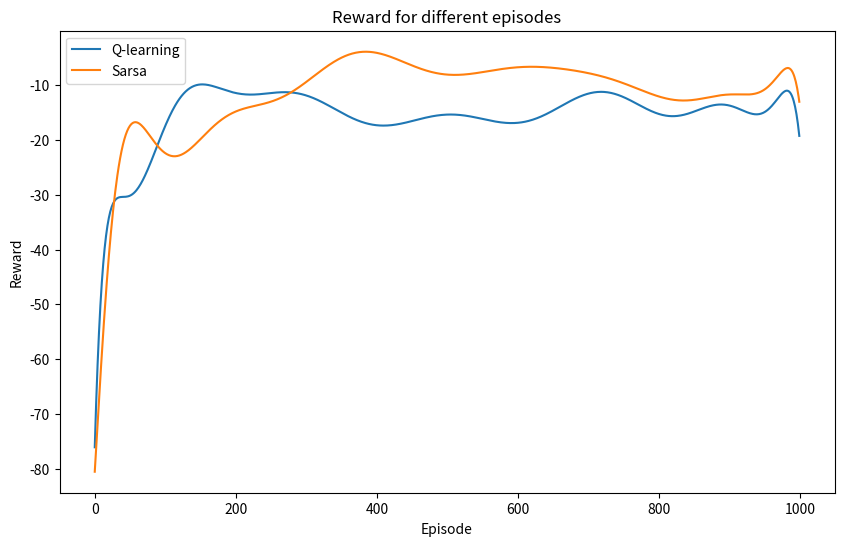

The script that saved this image:
# import necessary module
import numpy as np
import matplotlib.pyplot as plt
import random

# initialize matrix to store the state-action values
state_action_values_Q = np.full((4, 8, 8), 0, dtype="float")
state_action_values_SARSA = np.full((4, 8, 8), 0, dtype="float")

# define parameters of problem solution
gamma = 1
alpha = 0.4
epsilon = 0.6
episodes = 1000
avg_reward = np.zeros((episodes, 2), dtype="float")


def check_position(x, y):
    """"This function checks whether the proposed position (determined with x
     and y coordinates) is on the grid, terminal or a wall."""

    # check if position is a wall
    if y == 1 and x in {2, 3, 4, 5}:
        return 1
    if x == 5 and y in {2, 3, 4}:
        return 1
    if y == 6 and x in {1, 2, 3}:
        return 1

    # check if position is off-grid
    if any(np.array([x, y]) > 7) or any(np.array([x, y]) < 0):
        return 1

    # check if position is a snake pit
    if y == 5 and x == 4:
        return 2

    # check if position is a treasure
    if y == 7 and x == 7:
        return 3

    # if position is regular return 0
    return 0


# run episodes to get estimates for the state-action values of Q-value
for epis in range(episodes):

    # pseudo-random initialization of starting position of agent
    check = 1
    while check > 0:
        [x, y] = np.random.randint(low=0, high=8, size=(2, 1), dtype="l")
        [x, y] = [x[0], y[0]]
        check = check_position(x, y)

    # agent is allowed to move around until caught in a terminal state
    while check < 2:

        # run an epsilon-greedy policy
        eps = np.random.uniform(low=0, high=1)

        # explore
        if eps < epsilon:

            # values to initialize the while loop for random step generation
            x_step = -1
            y_step = -1

            # restrict directions as to not allow diagonal walking
            while x_step + y_step == 0 or x_step == y_step:
                # generate random manhattan move
                x_step = np.random.randint(low=-1, high=2, dtype="l")
                y_step = np.random.randint(low=-1, high=2, dtype="l")

            # convert the step into integer code for direction for matrix index
            if x_step == 0 and y_step == -1:
                # up
                step = 0
            elif x_step == 0 and y_step == 1:
                # down
                step = 1
            elif x_step == 1 and y_step == 0:
                # right
                step = 2
            else:
                # left
                step = 3

            # check to what kind of state the proposed step leads
            check = check_position(x + x_step, y + y_step)

            if check == 1:
                # wall
                state_action_values_Q[step, y, x] += alpha * (-1 +
                                                              gamma * max(
                            state_action_values_Q[:, y, x]) -
                                                              state_action_values_Q[
                                                                  step, y, x])
                avg_reward[epis, 0] += -1
            elif check == 2:
                # snake pit terminal state
                state_action_values_Q[step, y, x] += alpha * (-20 - \
                                                              state_action_values_Q[
                                                                  step, y, x])
                avg_reward[epis, 0] += -20
                break
            elif check == 3:
                # treasure terminal state
                state_action_values_Q[step, y, x] += alpha * (10 - \
                                                              state_action_values_Q[
                                                                  step, y, x])
                avg_reward[epis, 0] += 10
                break
            else:
                # normal state

                # Q-learning algorithm-----------------------------------------
                state_action_values_Q[step, y, x] += alpha * (-1 +
                                                              gamma * max(
                            state_action_values_Q[:, y + y_step, x + x_step]) -
                                                              state_action_values_Q[
                                                                  step, y, x])
                avg_reward[epis, 0] += -1
                avg_reward[epis, 1] += 1

                # update new location
                x += x_step
                y += y_step

        # exploit
        else:
            # take the greedy action
            best_actions = np.where(state_action_values_Q[:, y, x] == \
                                    max(state_action_values_Q[:, y, x]))[0]
            step = random.choice(best_actions)

            # define steps
            if step == 0:
                # up
                x_step, y_step = 0, -1
            if step == 1:
                # down
                x_step, y_step = 0, 1
            if step == 2:
                # right
                x_step, y_step = 1, 0
            if step == 3:
                # left
                x_step, y_step = -1, 0

            # check to what kind of state the proposed step leads
            check = check_position(x + x_step, y + y_step)

            if check == 1:
                # wall
                state_action_values_Q[step, y, x] += alpha * (-1 +
                                                              gamma * max(
                            state_action_values_Q[:, y, x]) -
                                                              state_action_values_Q[
                                                                  step, y, x])
                avg_reward[epis, 0] += -1
            elif check == 2:
                # snake pit terminal state
                state_action_values_Q[step, y, x] += alpha * (-20 - \
                                                              state_action_values_Q[
                                                                  step, y, x])
                avg_reward[epis, 0] += -20
                break
            elif check == 3:
                # treasure terminal state
                state_action_values_Q[step, y, x] += alpha * (10 - \
                                                              state_action_values_Q[
                                                                  step, y, x])
                avg_reward[epis, 0] += 10
                break
            else:
                # normal state

                # Q-learning algorithm-----------------------------------------
                state_action_values_Q[step, y, x] += alpha * (-1 +
                                                              gamma * max(
                            state_action_values_Q[:, y + y_step, x + x_step]) -
                                                              state_action_values_Q[
                                                                  step, y, x])
                avg_reward[epis, 0] += -1

                # update new location
                x += x_step
                y += y_step

# run episodes to get estimates for the state-action values
for epis in range(episodes):

    # pseudo-random initialization of starting position of agent
    check = 1
    while check > 0:
        [x, y] = np.random.randint(low=0, high=8, size=(2, 1), dtype="l")
        [x, y] = [x[0], y[0]]
        check = check_position(x, y)

    # agent is allowed to move around until caught in a terminal state
    while check < 2:

        # run an epsilon-greedy policy
        eps = np.random.uniform(low=0, high=1)

        # explore
        if eps < epsilon:

            # values to initialize the while loop for random step generation
            x_step = -1
            y_step = -1

            # restrict directions as to not allow diagonal walking
            while x_step + y_step == 0 or x_step == y_step:
                # generate random manhattan move
                x_step = np.random.randint(low=-1, high=2, dtype="l")
                y_step = np.random.randint(low=-1, high=2, dtype="l")

            # convert the step into integer code for direction for matrix index
            if x_step == 0 and y_step == -1:
                # up
                step = 0
            elif x_step == 0 and y_step == 1:
                # down
                step = 1
            elif x_step == 1 and y_step == 0:
                # right
                step = 2
            else:
                # left
                step = 3

            # check to what kind of state the proposed step leads
            check = check_position(x + x_step, y + y_step)

            if check == 1:
                # wall
                state_action_values_SARSA[step, y, x] += alpha * (-1 +
                                                                  gamma * sum(
                            state_action_values_SARSA[:, y, x]) / 4 - \
                                                                  state_action_values_SARSA[
                                                                      step, y, x])
                avg_reward[epis, 1] += -1
            elif check == 2:
                # snake pit terminal state
                state_action_values_SARSA[step, y, x] += alpha * (-20 - \
                                                                  state_action_values_SARSA[
                                                                      step, y, x])
                avg_reward[epis, 1] += -20
                break
            elif check == 3:
                # treasure terminal state
                state_action_values_SARSA[step, y, x] = alpha * (10 - \
                                                                 state_action_values_SARSA[
                                                                     step, y, x])
                avg_reward[epis, 1] += 10
                break
            else:
                # normal state

                # Expected value SARSA algorithm--------------------------------
                state_action_values_SARSA[step, y, x] += alpha * (-1 +
                                                                  gamma * sum(
                            state_action_values_SARSA[:, y + y_step, x + \
                                                                     x_step]) / 4 -
                                                                  state_action_values_SARSA[
                                                                      step, y, x])
                avg_reward[epis, 1] += -1

                # update new location
                x += x_step
                y += y_step

        # exploit
        else:
            # take the greedy action
            best_actions = np.where(state_action_values_SARSA[:, y, x] == \
                                    max(state_action_values_SARSA[:, y, x]))[0]
            step = random.choice(best_actions)

            # define steps
            if step == 0:
                # up
                x_step, y_step = 0, -1
            if step == 1:
                # down
                x_step, y_step = 0, 1
            if step == 2:
                # right
                x_step, y_step = 1, 0
            if step == 3:
                # left
                x_step, y_step = -1, 0

            # check to what kind of state the proposed step leads
            check = check_position(x + x_step, y + y_step)

            if check == 1:
                # wall
                state_action_values_SARSA[step, y, x] += alpha * (-1 +
                                                                  gamma * sum(
                            state_action_values_SARSA[:, y, x]) / 4 - \
                                                                  state_action_values_SARSA[
                                                                      step, y, x])
                avg_reward[epis, 1] += -1
            elif check == 2:
                # snake pit terminal state
                state_action_values_SARSA[step, y, x] = alpha * (-20 - \
                                                                 state_action_values_SARSA[
                                                                     step, y, x])
                avg_reward[epis, 1] += -20
                break
            elif check == 3:
                # treasure terminal state
                state_action_values_SARSA[step, y, x] = alpha * (10 - \
                                                                 state_action_values_SARSA[
                                                                     step, y, x])
                avg_reward[epis, 1] += 10
                break
            else:
                # normal state

                # Expected value SARSA algorithm--------------------------------
                state_action_values_SARSA[step, y, x] += alpha * (-1 +
                                                                  gamma * sum(
                            state_action_values_SARSA[:, y + y_step, x + \
                                                                     x_step]) / 4 -
                                                                  state_action_values_SARSA[
                                                                      step, y, x])
                avg_reward[epis, 1] += -1

                # update new location
                x += x_step
                y += y_step

# create arrays to store the optimal policy steps in
policy_Q = np.zeros(shape=(8, 8), dtype="str")
policy_SARSA = np.zeros(shape=(8, 8), dtype="str")

# dictionary for the step names
direction = {0: 'up', 1: 'down', 2: 'right', 3: 'left'}

# translate the number coding to string policies
for i in range(8):
    for j in range(8):
        policy_Q[i, j] = (direction[np.argmax(state_action_values_Q[:,
                                              i, j])])
        policy_SARSA[i, j] = (direction[np.argmax(state_action_values_SARSA[:,
                                                  i, j])])

# visualize walls, snake pit and treasure with a X
policy_Q[1, 2:6] = "X"
policy_Q[2:5, 5] = "X"
policy_Q[5, 4] = "X"
policy_Q[6, 1:4] = "X"
policy_Q[7, 7] = "X"

policy_SARSA[1, 2:6] = "X"
policy_SARSA[2:5, 5] = "X"
policy_SARSA[5, 4] = "X"
policy_SARSA[6, 1:4] = "X"
policy_SARSA[7, 7] = "X"

print("policy SARSA:")
print(policy_SARSA)

print("\npolicy Q-learning:")
print(policy_Q)

fig1 = plt.figure(1, figsize=(10, 6))
x_range = range(episodes)

# generating weights for polynomial function with degree =15
weights_Q = np.polyfit(x_range, avg_reward[:, 0], 15)
weights_SARSA = np.polyfit(x_range, avg_reward[:, 1], 15)

# generating model with the given weights
model_Q = np.poly1d(weights_Q)
model_SARSA = np.poly1d(weights_SARSA)

pred_plot_Q = model_Q(x_range)
pred_plot_SARSA = model_SARSA(x_range)
plt.plot(x_range, pred_plot_Q)
plt.plot(x_range, pred_plot_SARSA)

plt.title('Reward for different episodes')
plt.xlabel('Episode')
plt.ylabel('Reward')
plt.legend(["Q-learning", "Sarsa"])